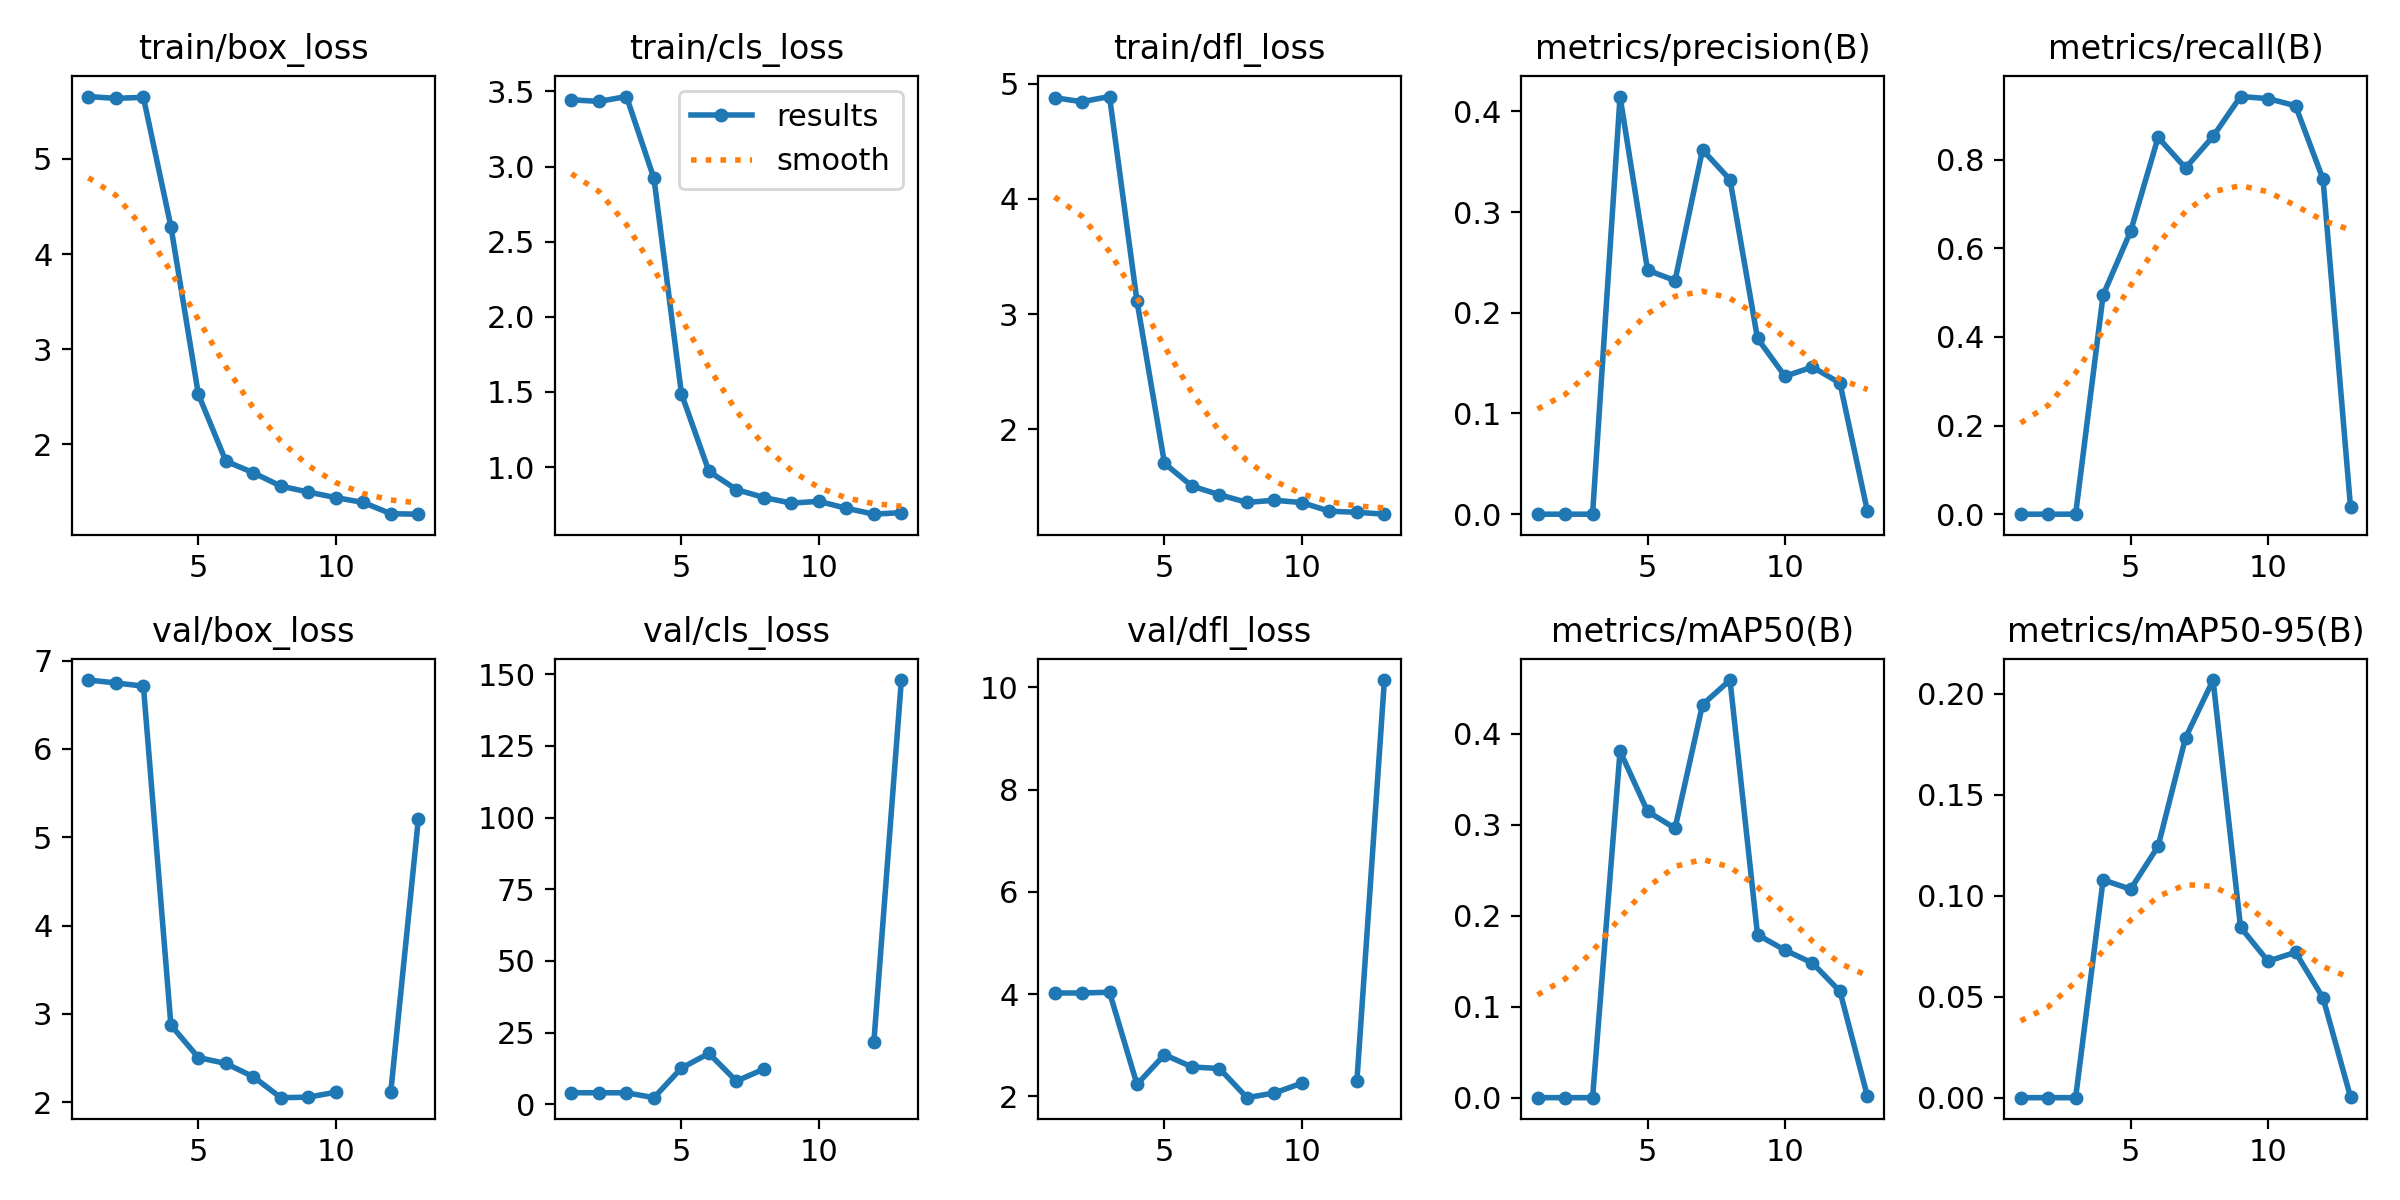

Values plotted in this chart, from the file beside it:
epoch, time, train/box_loss, train/cls_loss, train/dfl_loss, metrics/precision(B), metrics/recall(B), metrics/mAP50(B), metrics/mAP50-95(B), val/box_loss, val/cls_loss, val/dfl_loss, lr/pg0, lr/pg1, lr/pg2
1, 2.304, 5.655, 3.444, 4.876, 0, 0, 0, 0, 6.779, 3.994, 4.023, 4e-05, 4e-05, 4e-05
2, 4.022, 5.636, 3.433, 4.842, 0, 0, 0, 0, 6.746, 3.986, 4.023, 9.901e-05, 9.901e-05, 9.901e-05
3, 5.378, 5.646, 3.466, 4.887, 0, 0, 0, 0, 6.709, 3.98, 4.038, 0.0001568, 0.0001568, 0.0001568
4, 6.916, 4.288, 2.921, 3.112, 0.4147, 0.4946, 0.381, 0.1078, 2.873, 2.274, 2.236, 0.0002135, 0.0002135, 0.0002135
5, 9.559, 2.525, 1.488, 1.707, 0.2423, 0.6382, 0.3147, 0.1032, 2.506, 12.62, 2.816, 0.0002689, 0.0002689, 0.0002689
6, 11.92, 1.824, 0.9711, 1.509, 0.2319, 0.8502, 0.2962, 0.1244, 2.439, 17.72, 2.576, 0.0003232, 0.0003232, 0.0003232
7, 13.85, 1.701, 0.85, 1.434, 0.3618, 0.7811, 0.4321, 0.1782, 2.289, 8.054, 2.545, 0.0003762, 0.0003762, 0.0003762
8, 15.76, 1.562, 0.797, 1.368, 0.3321, 0.8525, 0.4591, 0.2067, 2.052, 12.26, 1.975, 0.0004281, 0.0004281, 0.0004281
9, 18.37, 1.499, 0.7599, 1.386, 0.1745, 0.9424, 0.1792, 0.08437, 2.058, inf, 2.068, 0.0004788, 0.0004788, 0.0004788
10, 20.7, 1.441, 0.7715, 1.366, 0.1369, 0.9378, 0.1621, 0.06756, 2.115, inf, 2.259, 0.0005283, 0.0005283, 0.0005283
11, 21.95, 1.39, 0.7254, 1.291, 0.1461, 0.9217, 0.1481, 0.07194, nan, nan, nan, 0.0005766, 0.0005766, 0.0005766
12, 23.89, 1.271, 0.6862, 1.282, 0.1301, 0.7558, 0.1169, 0.04939, 2.122, 21.72, 2.31, 0.0006238, 0.0006238, 0.0006238
13, 27.22, 1.267, 0.6965, 1.266, 0.00269, 0.01613, 0.00138, 0.00036, 5.201, 148, 10.14, 0.0006697, 0.0006697, 0.0006697
